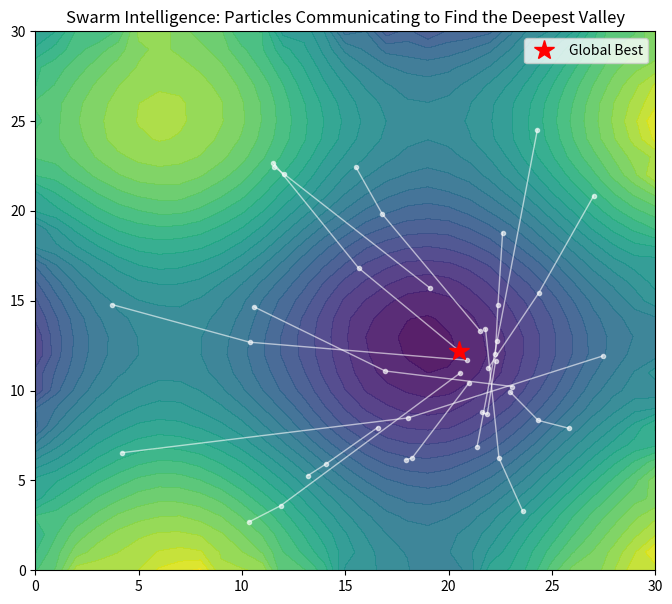

Python code for this plot:
import numpy as np
import matplotlib.pyplot as plt
from matplotlib.animation import FuncAnimation

# 1. 地形のセットアップ（少し複雑な地形に設定）
grid_size = 31
x_grid, y_grid = np.meshgrid(np.arange(grid_size), np.arange(grid_size), indexing="ij")
z0 = np.sin(x_grid / 4) + np.cos(y_grid / 4) + np.random.rand(grid_size, grid_size) * 0.4
z = z0.copy()

# 平滑化
for _ in range(300):
    laplacian = np.zeros_like(z)
    laplacian[1:-1, 1:-1] = (z[:-2, 1:-1] + z[2:, 1:-1] + z[1:-1, :-2] + z[1:-1, 2:] - 4 * z[1:-1, 1:-1])
    z += 0.1 * (0.8 * laplacian - 0.2 * (z - z0))

# 2. 粒子群最適化（PSO）のパラメータ
num_particles = 15
pos = np.random.uniform(2, 28, (num_particles, 2)) # 現在地
vel = np.random.uniform(-0.5, 0.5, (num_particles, 2)) # 速度（慣性）
pbest_pos = pos.copy() # 個人のベストポジション
# 個人ベストの値を初期化
pbest_val = np.array([z[int(p[0]), int(p[1])] for p in pos])
gbest_pos = pbest_pos[np.argmin(pbest_val)] # 群れ全体のベストポジション

# 物理定数
w = 0.5  # 慣性重み（前進し続ける力）
c1 = 0.8 # 自己ベストへの引力
c2 = 0.9 # 群れベストへの引力

# 3. アニメーション設定
fig, ax = plt.subplots(figsize=(8, 7))
ax.contourf(x_grid, y_grid, z, levels=25, cmap='viridis', alpha=0.9)
paths = [ [p.copy()] for p in pos ]
lines = [ax.plot([], [], 'o-', lw=1, markersize=3, alpha=0.6, color='white')[0] for _ in range(num_particles)]
gbest_marker, = ax.plot([], [], 'r*', markersize=15, label='Global Best')

def update(frame):
    global pos, vel, pbest_pos, pbest_val, gbest_pos
    
    for i in range(num_particles):
        # 1. 速度の更新 (慣性 + 自己ベスト + 群れベスト)
        r1, r2 = np.random.rand(), np.random.rand()
        vel[i] = (w * vel[i] + 
                  c1 * r1 * (pbest_pos[i] - pos[i]) + 
                  c2 * r2 * (gbest_pos - pos[i]))
        
        # 2. 位置の更新
        pos[i] += vel[i]
        pos[i] = np.clip(pos[i], 0, grid_size-1)
        
        # 3. ベストスコアの更新
        ix, iy = pos[i].astype(int)
        current_val = z[ix, iy]
        if current_val < pbest_val[i]:
            pbest_val[i] = current_val
            pbest_pos[i] = pos[i].copy()
            
        # 4. 軌跡の保存と描画
        paths[i].append(pos[i].copy())
        p_array = np.array(paths[i])
        lines[i].set_data(p_array[:, 0], p_array[:, 1])

    # 群れ全体のベストを更新
    gbest_pos = pbest_pos[np.argmin(pbest_val)]
    gbest_marker.set_data([gbest_pos[0]], [gbest_pos[1]])
    
    return lines + [gbest_marker]

ani = FuncAnimation(fig, update, frames=100, interval=50, blit=True)
plt.legend()
plt.title("Swarm Intelligence: Particles Communicating to Find the Deepest Valley")
plt.show()
